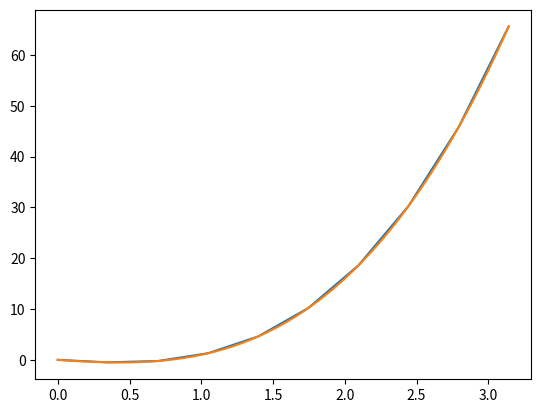

Python code for this plot:
# -*- coding: utf-8 -*-
"""
Created on Thu May 26 14:46:24 2016

@author: Liberator
"""

import numpy as np
import matplotlib.pyplot as plt
# coś jest źle. Jak zrobić 2**x ?
#a)
x = np.linspace(0, np.pi, 10)
w1 = [2, 1, -2, 0]

y = np.polyval(w1, x)

plt.plot(x, y)
#b)
x = np.linspace(0, np.pi, 100)
w1 = [2, 1, -2, 0]

y = np.polyval(w1, x)

plt.plot(x, y)